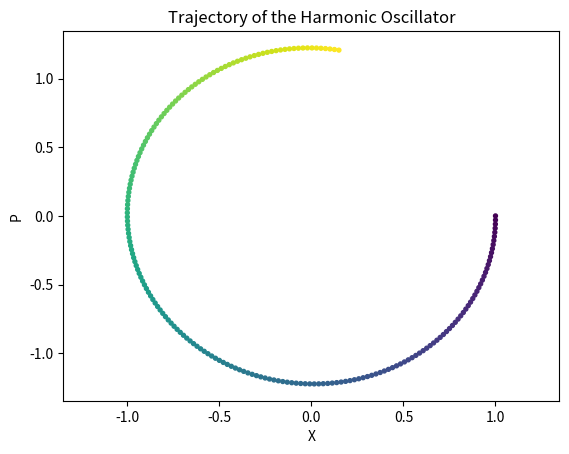

Recreate this plot in Python.
#example script showing file input, revising numeric integration of harmonic oscillator

import numpy as np
import matplotlib.pyplot as plt
import csv
import sys

#sys.argv is a list of input arguments for the file
#the first input is 1 (since 0 is the python file name)

#I can use the default parameters on this script with no arguments
#or I can specify parameters from the configuration file by one arguments
#or I can specify parameters from the command line with two input, four, or six.

#spring constant and object mass
k = 3.0
m = 0.5
#initial coordinates
x0 = 1.0
p0 = 0.0
#timestep parameters
tstep = 0.01
tmax = 2.0

#this is the default name of the configuration file
fname = 'day3_config.txt'

#if there is only one input assume it is the string for a configuration file
if len(sys.argv) == 2:
  #use this filename instead of default filename
  fname = str(sys.argv[1])
  with open(fname) as csv_file:
    csv_reader = csv.reader(csv_file, delimiter=' ')
    for row in csv_reader: 
      if len(row) > 0 and str(row[0]).replace('.','',1).isnumeric():
        k = float(row[0])
        m = float(row[1])
        x0 = float(row[2])
        p0 = float(row[3])
        tstep = float(row[4])
        tmax = float(row[5])

#these will overwrite the default values I read from my configuration file
if len(sys.argv) == 3:
  try:
    k = float(sys.argv[1])
    m = float(sys.argv[2])
  except:
    sys.exit('Input format error for 2 inputs.')
elif len(sys.argv) == 5:
  try:
    k = float(sys.argv[1])
    m = float(sys.argv[2])
    x0 = float(sys.argv[3])
    p0 = float(sys.argv[4])
  except:
    sys.exit('Input format error for 4 inputs.')
elif len(sys.argv) == 7:
  try:
    k = float(sys.argv[1])
    m = float(sys.argv[2])
    x0 = float(sys.argv[3])
    p0 = float(sys.argv[4])
    tstep = float(sys.argv[5])
    tmax = float(sys.argv[6])
  except:
    sys.exit('Input format error for 6 inputs.')

##Now we do the simulation

#setup time variable
t = np.arange(0,tmax,tstep)
tnum = len(t)

#setup first point
x = np.zeros(tnum)*np.nan
p = np.zeros(tnum)*np.nan
x[0] = x0
p[0] = p0

#Euler-Cromer Method
for lp in range(1,tnum):
  x[lp] = x[lp-1] +(p[lp-1]/m)*tstep
  p[lp] = p[lp-1] -(k*x[lp])*tstep

#Use consistent scale for q and p (in whatever units)
qmax = np.max(( np.max(x), np.max(p) ))*1.1
qmin = np.min(( np.min(x), np.min(p) ))*1.1

#Plot x vx p
plt.scatter(x,p,s=8,c=np.arange(0,tnum))
plt.xlabel('X')
plt.ylabel('P')
plt.title('Trajectory of the Harmonic Oscillator')
plt.xlim((qmin,qmax))
plt.ylim((qmin,qmax))
plt.show()
